Run: headless pygame with SDL's dummy video driver; simulated clock (each Clock.tick advances the game by its frame time, no real sleeping); random seed 0; keys injected as events and as key.get_pressed() state; mouse plan: one left click at the window centre at the start of phase 2, then a move to the lower-right quarter at the start of phase 3.
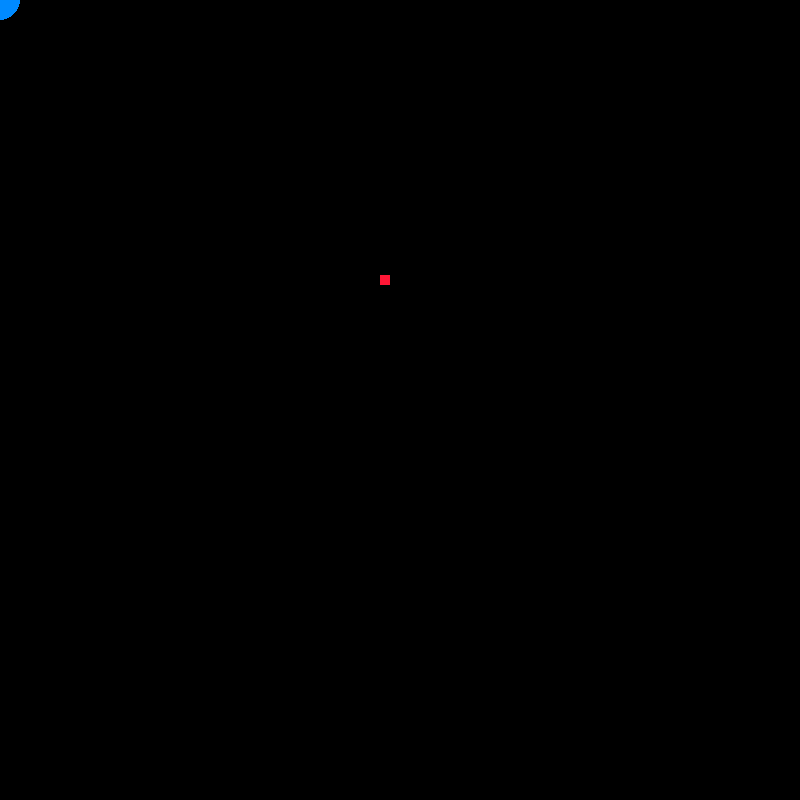
Frame 1 of 4 · flips 1–60 · no input
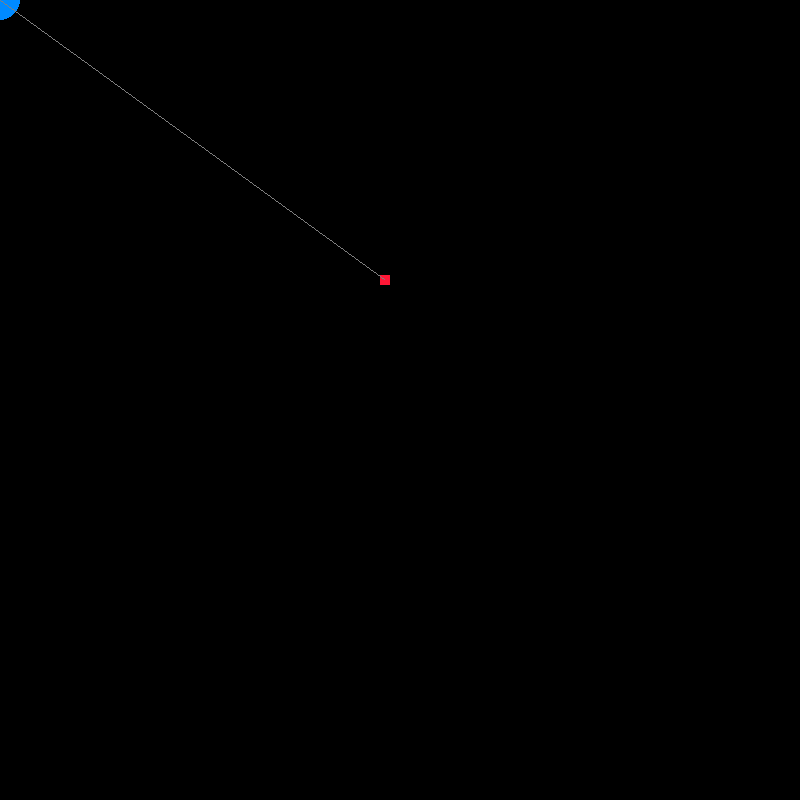
Frame 2 of 4 · flips 61–180 · clicked the window centre · tapped SPACE, RETURN · held RIGHT (→), D
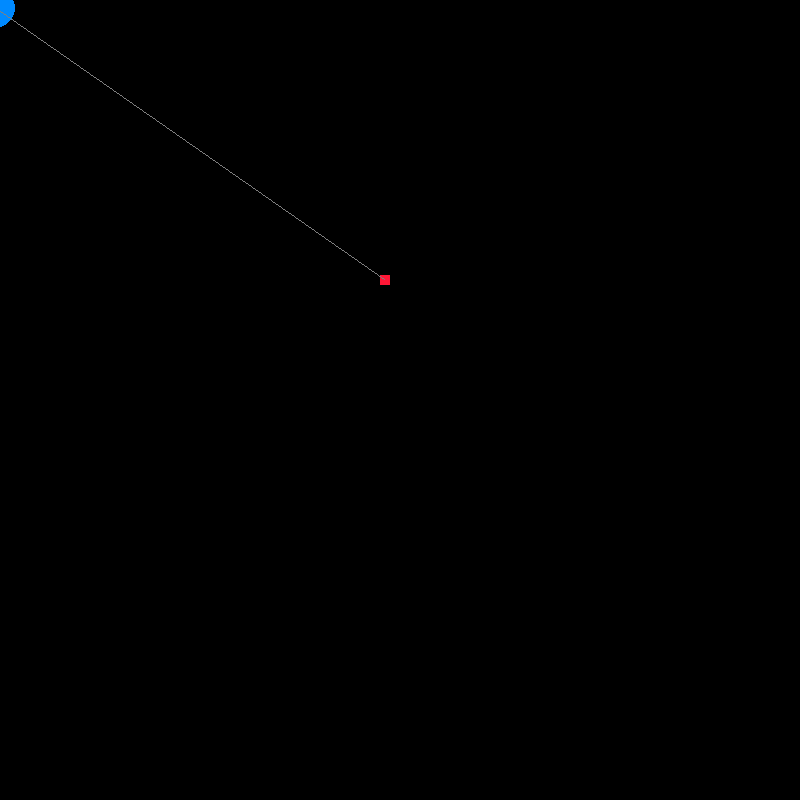
Frame 3 of 4 · flips 181–300 · moved the mouse to the lower-right quarter · held DOWN (↓), S
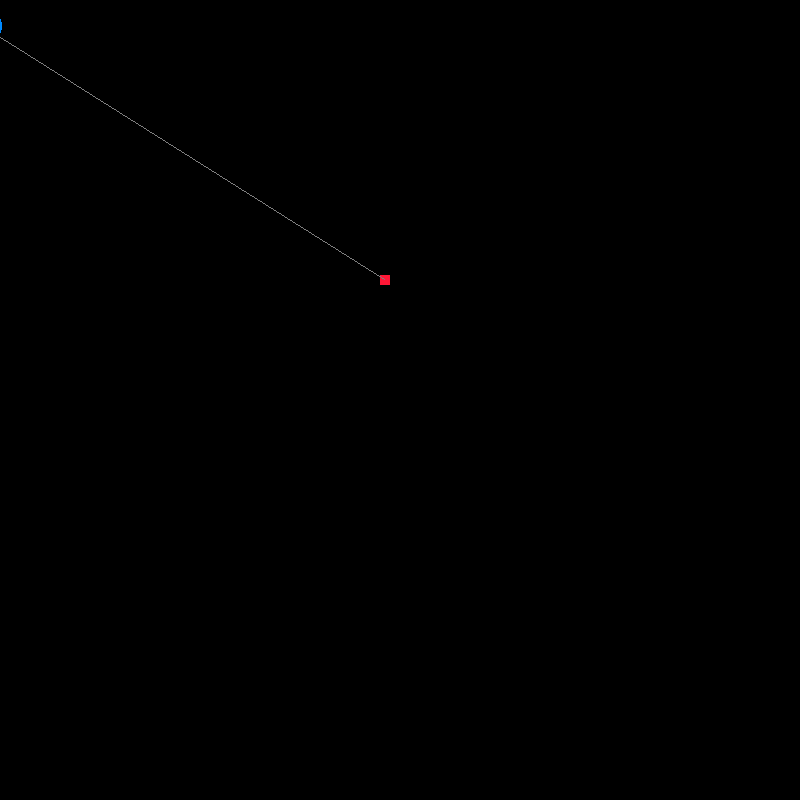
Frame 4 of 4 · flips 301–420 · held LEFT (←), A, UP (↑), W

The pygame program that drew these frames:

import pygame
from time import time
from math import cos, sin, atan2, degrees, pi

WIDTH, HEIGHT = (800, 800)
win = pygame.display.set_mode((WIDTH, HEIGHT))
pygame.display.set_caption("pendulum")

G = 9.8              #m/s^2
#mass = 0.001         #kg
mass = 1       #kg
black = (0,0,0)
gray = (128,128,128)
blue = (0,138,255)
red = (255, 23, 54)
block_x = (WIDTH // 2) - 20
block_y = (HEIGHT// 2) - 125
gameStart = False

run = True
while run:
    for event in pygame.event.get():
        if event.type == pygame.QUIT:
            run = False

        if event.type == pygame.MOUSEBUTTONDOWN:
            gameStart = not gameStart
            start_time = time()
            ball_pos = list(init_pos)


    win.fill(black)

    #Draw a single block to the screen (anchor point)
    pygame.draw.rect(win, red, (block_x, block_y, 10, 10))

    if not gameStart:
        init_pos = pygame.mouse.get_pos()
        pygame.draw.circle(win, blue, (init_pos), 20)

    if gameStart:
        pygame.draw.circle(win, blue, (ball_pos), 20)
        pygame.draw.line(win, gray, (block_x + 4, block_y + 4), (ball_pos))


        # get angle
        x_diff =  ball_pos[0] - (block_x + 4)
        y_diff =  ball_pos[1] - (block_y + 4)
        rope_len = ((x_diff ** 2) + (y_diff ** 2)) ** 0.5
        period = 2 * pi * ((rope_len / G) ** 0.5)
        angle_rad = atan2(x_diff, y_diff)    # which do we use???
        angle_deg = degrees(angle_rad)       # which do we use???

        # get elapsed time
        elap_time = time() - start_time
        
        # if this doesnt work, try moving angle_rad = under  if
        # event.type == MOUSEDOWN bc then it will not change

        theta = angle_rad * cos(elap_time * ((G / rope_len) ** 0.5))        
        
        ball_pos[0] = block_x + 4 + rope_len * sin(theta)
        ball_pos[1] = block_y + 4 + rope_len * cos(theta)

        """
        Now we have 2 options:
        1. Update ball pos based on x and y component forces 
        2. Update ball based on change in angle theta * we use this one *
        """





    pygame.display.update()


"""
PLAN:

* Draw a single block to the screen (anchor point) *************

* Draw a ball to the screen with variable x and y coords ************

* The ball is moveable by the mouse until a click      *************
	- After the click, the x and y coords are locked  **************

* The x and y coords of the ball are updateable     ************

* Do the math on forces (even tho some may not be visually present)
	- Get angle    *******
	- Get elapsed time   ********
	- Get forces
	- Apply forces



* Attach string

"""
